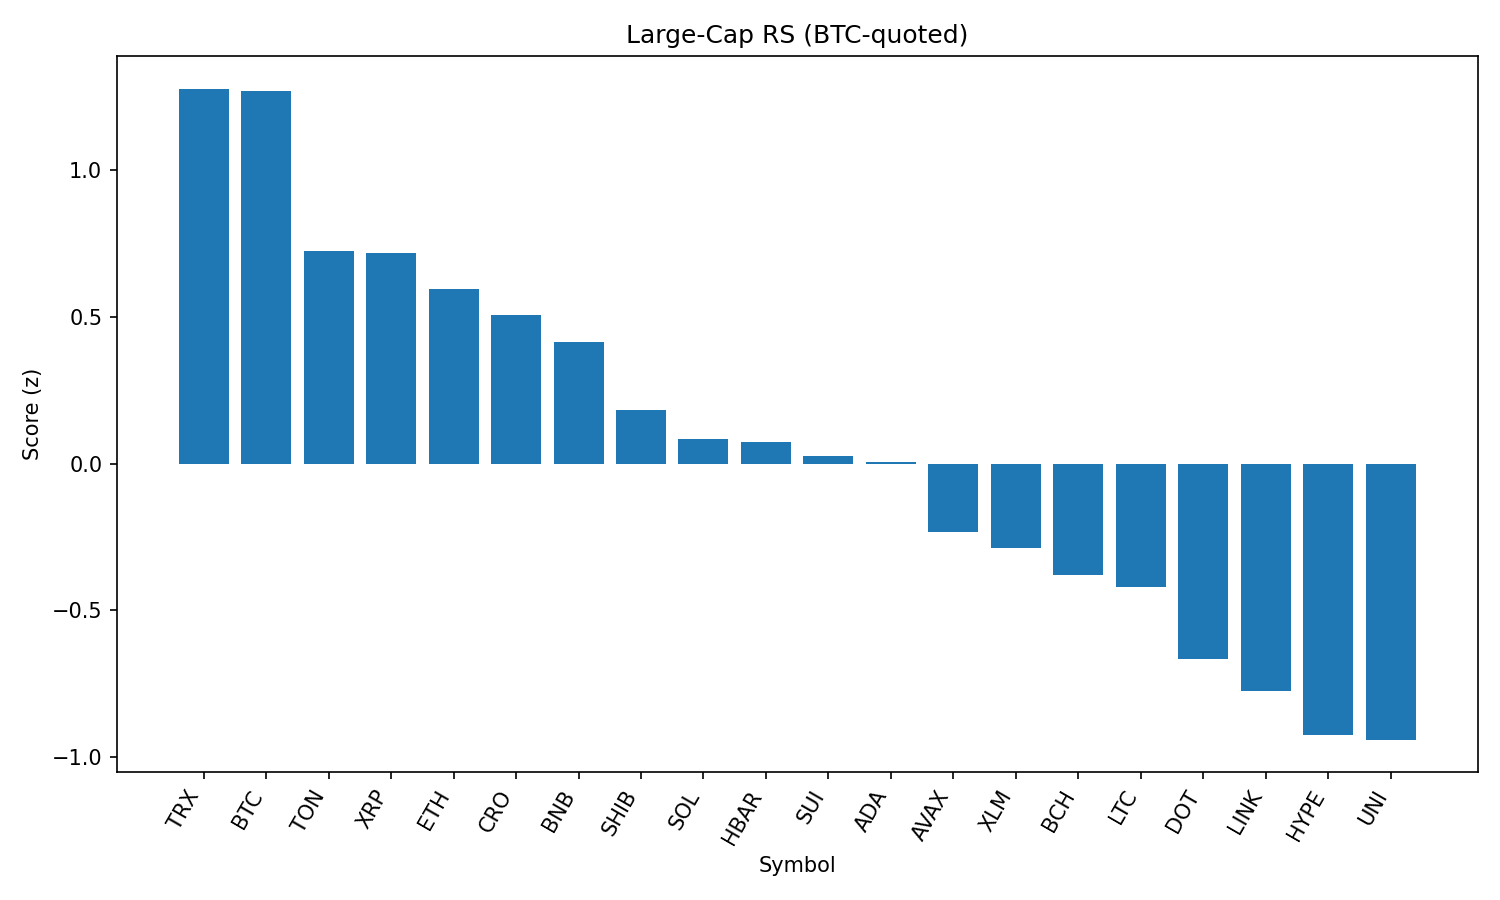

The data file committed next to this chart (first rows):
rank, name, symbol, price_btc, price_usd, pct_1h_btc, pct_24h_btc, pct_7d_btc, market_cap_rank, market_cap_usd, volume_usd, score
1, TRON, TRX, 3.14e-06, 0.3439, 0.2453, -2.57, 4.51, 9, 32558254763, 1624032755, 1.278
2, Bitcoin, BTC, 1.0, 109585, 0.0, 0.0, 0.0, 1, 2184026943253, 55658196846, 1.271
3, Toncoin, TON, 2.835e-05, 3.11, 0.000923, -3.304, -1.44, 27, 7983677009, 226689144, 0.7255
4, XRP, XRP, 2.597e-05, 2.85, -0.02453, -3.188, -1.697, 3, 169377089801, 6636335947, 0.7173
5, Ethereum, ETH, 0.03978, 4357, -0.08576, -6.306, 6.75, 2, 526301036738, 49223716578, 0.5941
6, Cronos, CRO, 1.41e-06, 0.1542, -1.182, 0.2604, 11.3, 36, 5189659522, 52788567, 0.5079
7, BNB, BNB, 0.007641, 837, -0.908, -0.8171, 5.224, 5, 116654141002, 2246948716, 0.4151
8, Shiba Inu, SHIB, 1.08602e-10, 1.19e-05, -0.2648, -5.659, -0.7142, 29, 7012571414, 329322959, 0.1812
9, Solana, SOL, 0.001707, 187, -0.7226, -5.651, 8.323, 6, 101102339973, 12404705169, 0.08326
10, Hedera, HBAR, 2.08e-06, 0.2283, -0.3422, -5.783, -1.181, 23, 9688311342, 345769480, 0.07257
11, Sui, SUI, 3.043e-05, 3.33, -0.2186, -6.769, -2.256, 20, 11724061733, 1879114919, 0.02574
12, Cardano, ADA, 7.64e-06, 0.8367, -0.3862, -5.471, -3.103, 11, 30540050044, 2478278806, 0.005212
13, Avalanche, AVAX, 0.0002116, 23.19, -0.6786, -6.866, 3.348, 22, 9808777456, 884436489, -0.2336
14, Stellar, XLM, 3.47e-06, 0.3799, -0.8437, -4.316, -3.039, 18, 11913186823, 325606124, -0.2878
15, Bitcoin Cash, BCH, 0.004922, 539.2, -0.9208, -5.444, 0.6551, 21, 10751179574, 249467702, -0.379
16, Litecoin, LTC, 0.0009794, 107.3, -0.6247, -6.821, -3.426, 26, 8187327196, 980076541, -0.4199
17, Polkadot, DOT, 3.386e-05, 3.71, -0.9678, -7.221, 0.5147, 34, 5653150345, 430234995, -0.665
18, Chainlink, LINK, 0.0002121, 23.24, -0.8622, -8.116, -2.105, 13, 15779372557, 2037907469, -0.7731
19, Hyperliquid, HYPE, 0.0003907, 42.8, -1.881, -3.522, 4.358, 15, 14315420329, 507269825, -0.9241
20, Uniswap, UNI, 8.771e-05, 9.61, -0.759, -9.726, -3.544, 33, 5782477010, 563136156, -0.9405
21, Dogecoin, DOGE, 1.89e-06, 0.2074, -1.414, -8.317, -1.502, 10, 31275439094, 3140116108, -1.313
